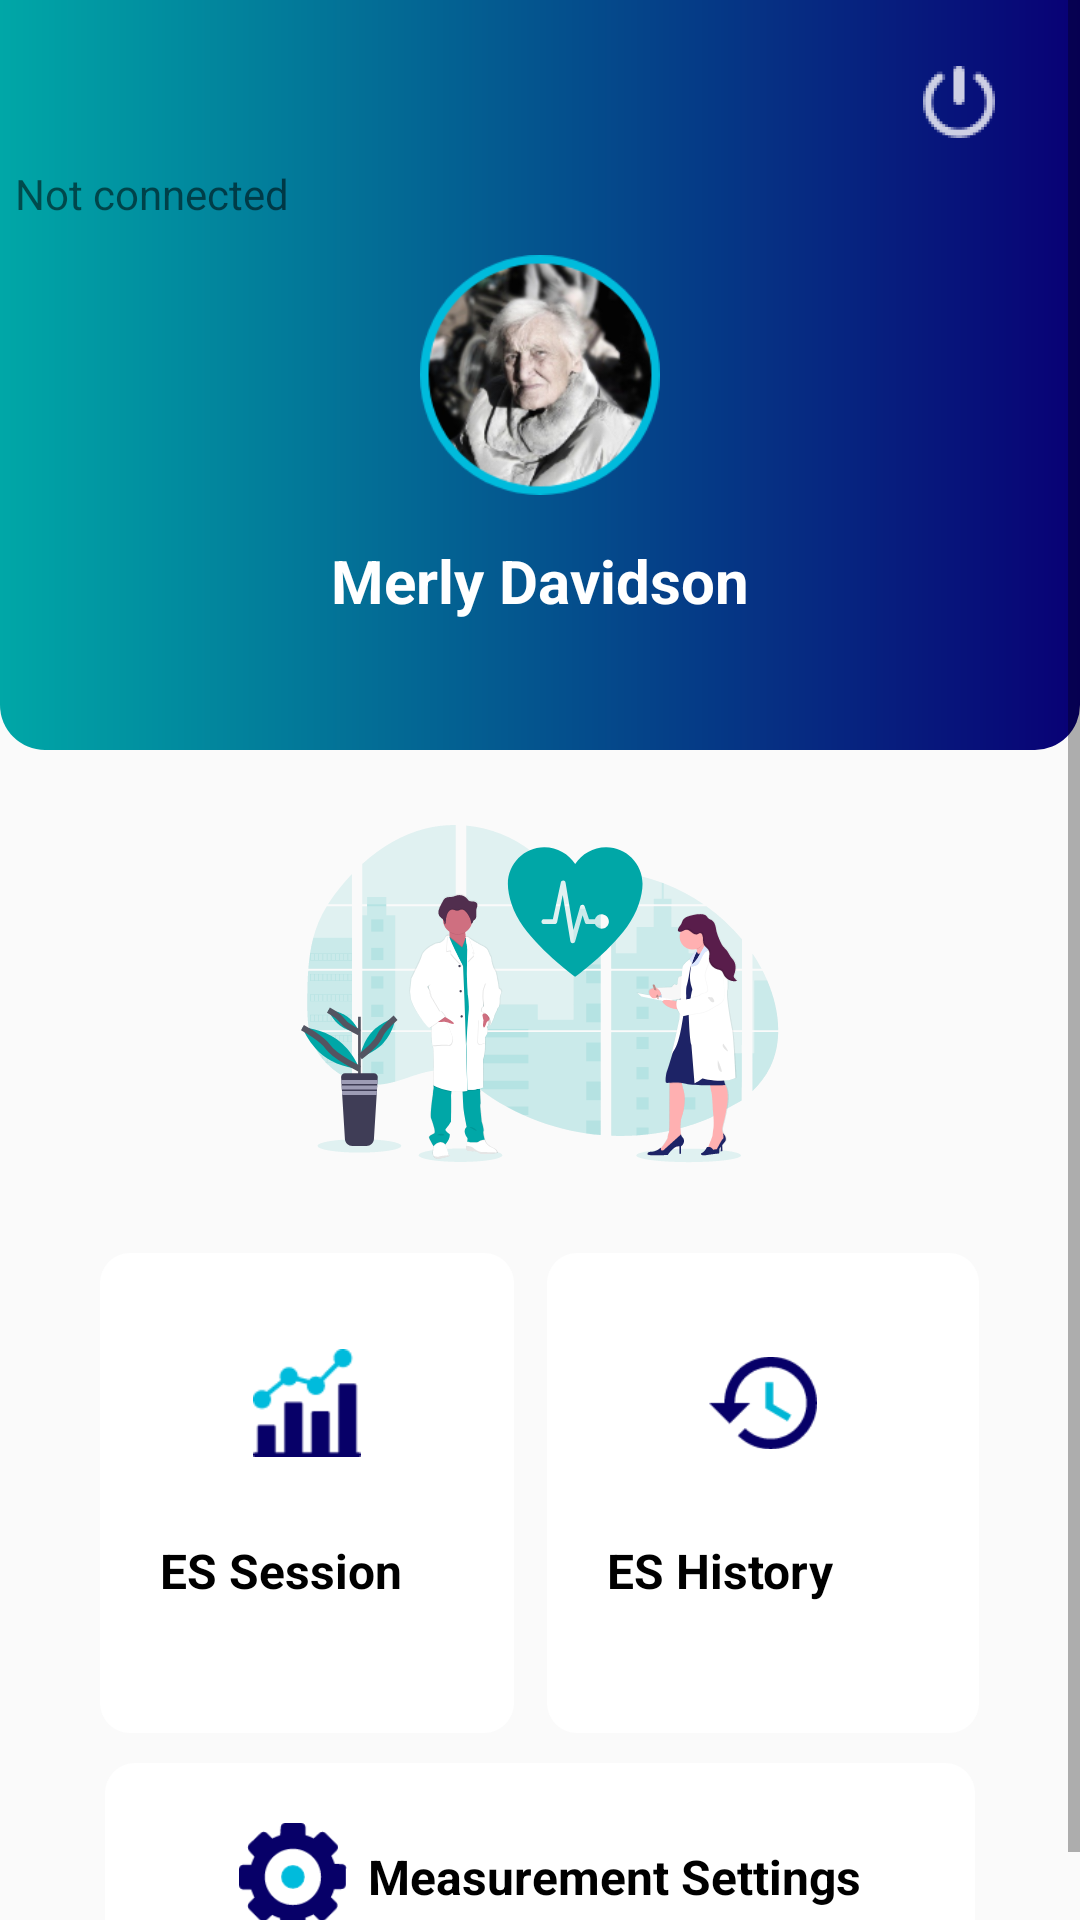

Android layout source for this screen:
<!-- AndroidManifest.xml: application theme AppTheme -->
<!-- res/layout/dashboard_temp.xml -->
<?xml version="1.0" encoding="utf-8"?>
<ScrollView xmlns:android="http://schemas.android.com/apk/res/android"
    xmlns:app="http://schemas.android.com/apk/res-auto"
    xmlns:tools="http://schemas.android.com/tools"
    android:id="@+id/ScrollView01"
    android:layout_width="fill_parent"
    android:layout_height="fill_parent">

    <LinearLayout
        android:layout_width="match_parent"
        android:layout_height="match_parent"
        android:orientation="vertical">

        <RelativeLayout
            android:layout_width="match_parent"
            android:layout_height="250dp"
            android:background="@drawable/dashboard_top">

            <Button
                android:id="@+id/connectDevice"
                android:layout_width="35dp"
                android:layout_height="35dp"
                android:layout_margin="10dp"
                android:background="@drawable/connection_point"
                android:textColor="@color/blue_dash" />

            <TextView
                android:id="@+id/device_name"
                android:layout_width="wrap_content"
                android:layout_height="wrap_content"
                android:layout_below="@id/connectDevice"
                android:layout_marginLeft="5dp"
                android:text="Not connected" />


            <RelativeLayout
                android:id="@+id/shape_layout"
                android:layout_width="80dp"
                android:layout_height="80dp"

                android:layout_centerHorizontal="true"
                android:layout_centerVertical="true"
                android:background="@drawable/circle">

                <ImageView

                    android:id="@+id/profilepic"
                    android:layout_width="match_parent"
                    android:layout_height="match_parent"
                    android:src="@drawable/dependent" />


            </RelativeLayout>


            <TextView
                android:id="@+id/user_name"
                android:layout_width="wrap_content"
                android:layout_height="wrap_content"
                android:layout_below="@+id/shape_layout"
                android:layout_centerHorizontal="true"
                android:layout_margin="15dp"
                android:text="Merly Davidson"
                android:textColor="@color/white"
                android:textSize="20dp"
                android:textStyle="bold" />

            <ImageView
                android:id="@+id/logout_btn"
                android:layout_width="35dp"
                android:layout_height="35dp"
                android:layout_above="@+id/shape_layout"
                android:layout_alignParentTop="true"
                android:layout_alignParentEnd="true"
                android:layout_alignParentRight="true"
                android:layout_marginTop="22dp"
                android:layout_marginEnd="23dp"
                android:layout_marginRight="23dp"
                android:layout_marginBottom="39dp"
                app:srcCompat="@drawable/log_out" />
        </RelativeLayout>


        <ImageView
            android:layout_width="match_parent"
            android:layout_height="wrap_content"
            android:layout_marginTop="25dp"
            android:src="@drawable/undraw_medicine" />

        <LinearLayout
            android:layout_width="match_parent"
            android:layout_height="wrap_content"
            android:layout_gravity="center_horizontal"
            android:layout_marginTop="30dp"
            android:gravity="center">

            <RelativeLayout
                android:id="@+id/es_session_rl"
                android:layout_width="138dp"
                android:layout_height="160dp"
                android:layout_marginRight="10dp"
                android:background="@drawable/relt"
                app:layout_constraintBottom_toTopOf="@+id/guideline7"
                app:layout_constraintEnd_toStartOf="@+id/guideline6"
                app:layout_constraintStart_toStartOf="@+id/guideline4"
                app:layout_constraintTop_toTopOf="@+id/guideline">

                <ImageView
                    android:id="@+id/es_session_imgt"
                    android:layout_width="50dp"
                    android:layout_height="50dp"
                    android:layout_centerHorizontal="true"
                    android:layout_marginTop="25dp"
                    android:padding="7dp"
                    android:src="@drawable/es_session"
                    app:layout_constraintVertical_bias="0.2" />

                <TextView
                    android:id="@+id/es_session_txt"
                    android:layout_width="wrap_content"
                    android:layout_height="wrap_content"
                    android:layout_below="@id/es_session_imgt"
                    android:layout_marginLeft="20dp"
                    android:layout_marginTop="20dp"
                    android:layout_marginBottom="5dp"
                    android:text="@string/essesion"
                    android:textColor="@color/black"
                    android:textSize="16dp"
                    android:textStyle="bold" />
            </RelativeLayout>


            <RelativeLayout
                android:id="@+id/es_history_rl"
                android:layout_width="144dp"
                android:layout_height="160dp"
                android:layout_marginLeft="1dp"
                android:background="@drawable/relt"
                app:layout_constraintBottom_toTopOf="@+id/guideline7"
                app:layout_constraintEnd_toStartOf="@+id/guideline5"
                app:layout_constraintStart_toStartOf="@+id/guideline6"
                app:layout_constraintTop_toTopOf="@+id/guideline">

                <ImageView
                    android:id="@+id/es_history_img"
                    android:layout_width="50dp"
                    android:layout_height="50dp"
                    android:layout_centerHorizontal="true"
                    android:layout_marginTop="25dp"
                    android:padding="7dp"
                    android:src="@drawable/es_history" />

                <TextView
                    android:id="@+id/es_history_txt"
                    android:layout_width="wrap_content"
                    android:layout_height="wrap_content"
                    android:layout_below="@id/es_history_img"
                    android:layout_marginLeft="20dp"
                    android:layout_marginTop="20dp"
                    android:layout_marginBottom="5dp"
                    android:text="@string/eshistory"
                    android:textColor="@color/black"
                    android:textSize="16dp"
                    android:textStyle="bold" />
            </RelativeLayout>


        </LinearLayout>

        <LinearLayout
            android:layout_width="match_parent"
            android:layout_height="76dp"
            android:id="@+id/es_measurement_li"
            android:layout_marginTop="10dp"
            android:background="@drawable/relt"
            android:layout_marginLeft="35dp"
            android:layout_marginRight="35dp"
            android:gravity="center">

            <ImageView
                android:id="@+id/es_measurement_imgt"
                android:layout_width="50dp"
                android:layout_height="50dp"
                android:layout_centerHorizontal="true"
                android:padding="7dp"
                android:src="@drawable/group_1"
                app:layout_constraintVertical_bias="0.2" />


            <TextView
                android:layout_width="wrap_content"
                android:layout_height="wrap_content"
                android:fontFamily="sans-serif"
                android:gravity="center_horizontal"
                android:lineSpacingExtra="5sp"
                android:textColor="#000000"
                android:textSize="16sp"
                android:textStyle="bold"
                android:text="Measurement Settings" />


        </LinearLayout>


        
        
        
        
        
        
        
        
        
        
        
        

        
        
        
        
        
        
        
        
        

        
        
        
        
        
        
        
        
        
        
        
        
        


    </LinearLayout>
</ScrollView>
<!-- resources referenced by this layout -->
<resources>
  <color name="black">#000000</color>
  <color name="blue_dash">#374CC2</color>
  <color name="white">#FFFFFF</color>
  <!-- drawable dashboard_top (drawable) -->
  <shape xmlns:android="http://schemas.android.com/apk/res/android"
      android:shape="rectangle" android:padding="10dp">
      <solid android:color="#FFFFFF"/>
      <corners
          android:radius="2dp"
          android:bottomRightRadius="15dp"
          android:bottomLeftRadius="15dp"
          android:topLeftRadius="0dp"
          android:topRightRadius="0dp"/>
      <gradient
          android:startColor="#00a7a7"
  
          android:endColor="#080075"
          />
  </shape>
  <!-- drawable dependent: png bitmap (drawable-hdpi, 14003 bytes) -->
  <!-- drawable es_history: png bitmap (drawable-hdpi, 1074 bytes) -->
  <!-- drawable es_session: png bitmap (drawable-hdpi, 752 bytes) -->
  <!-- drawable group_1: png bitmap (drawable-hdpi, 1254 bytes) -->
  <!-- drawable ic_healthcare_and_medical: vector/xml drawable (drawable, 2729 chars, omitted) -->
  <!-- drawable log_out: png bitmap (drawable-hdpi, 1054 bytes) -->
  <!-- drawable relt (drawable) -->
  <?xml version="1.0" encoding="utf-8"?>
  <shape xmlns:android="http://schemas.android.com/apk/res/android"
      android:shape="rectangle">
      <corners android:radius="10dp" />
      />
      <solid android:color="@color/white" />
  
  
  </shape>
  <!-- drawable undraw_medicine: png bitmap (drawable-hdpi, 22095 bytes) -->
  <string name="eshistory">ES History</string>
  <string name="esmeasuremnt">ES Measurement</string>
  <string name="essesion">ES Session</string>
  <style name="AppTheme" parent="Theme.AppCompat.Light.NoActionBar">
          
          <item name="colorPrimary">@color/colorPrimary</item>
          <item name="colorPrimaryDark">@color/colorPrimaryDark</item>
          <item name="colorAccent">@color/blue</item>
      </style>
  <color name="colorPrimary">#FFFFFF</color>
  <color name="colorPrimaryDark">#FFFFFF</color>
  <color name="blue">#2E3192</color>
</resources>
